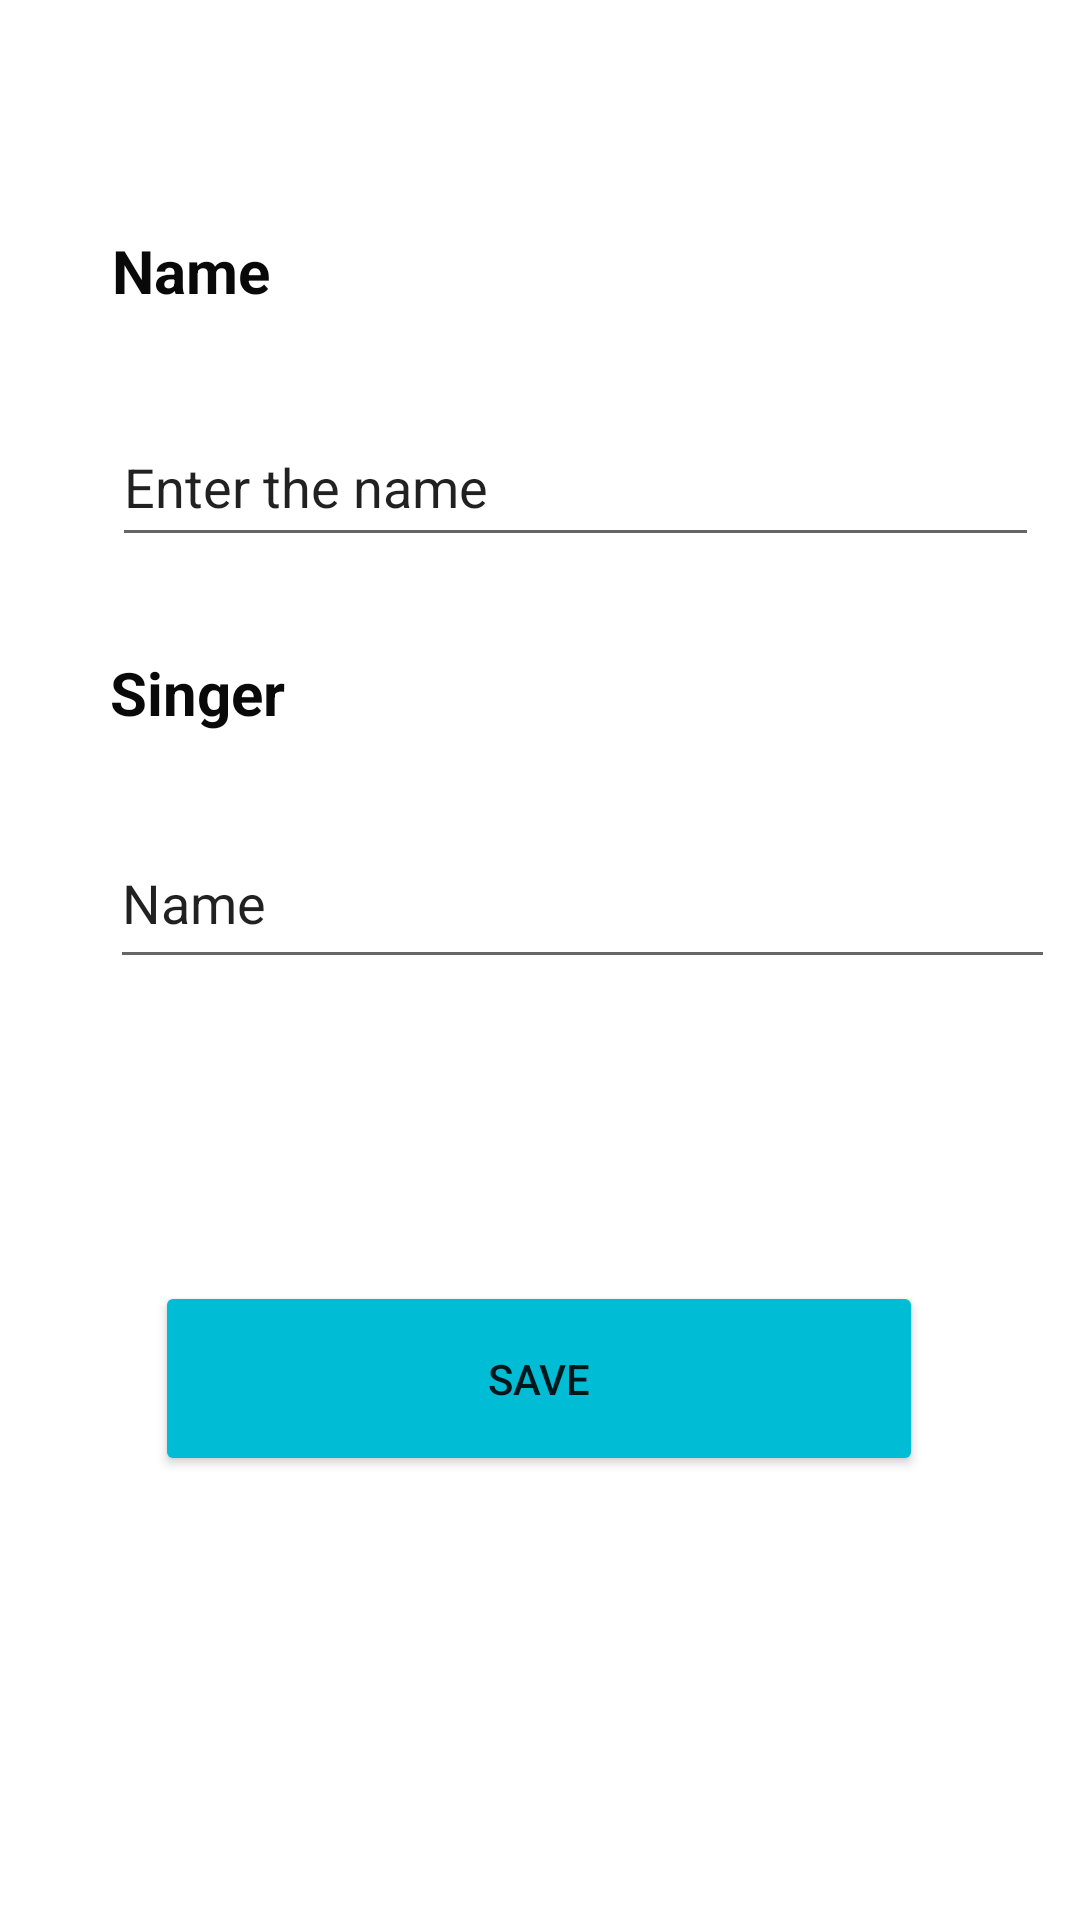

Produce the Android XML layout that renders to this screen, including the resource entries it uses.
<!-- AndroidManifest.xml: application theme Theme.App_lab2 -->
<!-- res/layout/activity_recyclerview.xml -->
<?xml version="1.0" encoding="utf-8"?>
<androidx.constraintlayout.widget.ConstraintLayout xmlns:android="http://schemas.android.com/apk/res/android"
    xmlns:app="http://schemas.android.com/apk/res-auto"
    xmlns:tools="http://schemas.android.com/tools"
    android:layout_width="match_parent"
    android:layout_height="match_parent"
    tools:context=".Recyclerview">

    <TextView
        android:id="@+id/name"
        android:layout_width="wrap_content"
        android:layout_height="wrap_content"
        android:text="Name"
        android:textColor="#090909"
        android:textSize="20sp"
        android:textStyle="bold"
        app:layout_constraintBottom_toBottomOf="parent"
        app:layout_constraintEnd_toEndOf="parent"
        app:layout_constraintHorizontal_bias="0.122"
        app:layout_constraintStart_toStartOf="parent"
        app:layout_constraintTop_toTopOf="parent"
        app:layout_constraintVertical_bias="0.125" />

    <TextView
        android:id="@+id/name2"
        android:layout_width="wrap_content"
        android:layout_height="wrap_content"
        android:text="Singer"
        android:textColor="#090909"
        android:textSize="20sp"
        android:textStyle="bold"
        app:layout_constraintBottom_toBottomOf="parent"
        app:layout_constraintEnd_toEndOf="parent"
        app:layout_constraintHorizontal_bias="0.122"
        app:layout_constraintStart_toStartOf="parent"
        app:layout_constraintTop_toBottomOf="@+id/plant_text1"
        app:layout_constraintVertical_bias="0.074" />

    <EditText
        android:id="@+id/plant_text1"
        android:layout_width="309dp"
        android:layout_height="50dp"
        android:layout_marginTop="32dp"
        android:ems="10"
        android:inputType="textPersonName"
        android:text="Enter the name"
        app:layout_constraintEnd_toEndOf="parent"
        app:layout_constraintHorizontal_bias="0.0"
        app:layout_constraintStart_toStartOf="@+id/name"
        app:layout_constraintTop_toBottomOf="@+id/name"
        tools:ignore="TouchTargetSizeCheck" />

    <EditText
        android:id="@+id/plain_text2"
        android:layout_width="315dp"
        android:layout_height="54dp"
        android:ems="10"
        android:inputType="textPersonName"
        android:text="Name"
        app:layout_constraintBottom_toBottomOf="parent"
        app:layout_constraintEnd_toEndOf="@+id/plant_text1"
        app:layout_constraintHorizontal_bias="0.0"
        app:layout_constraintStart_toStartOf="@+id/name2"
        app:layout_constraintTop_toBottomOf="@+id/name2"
        app:layout_constraintVertical_bias="0.082"
        tools:ignore="TouchTargetSizeCheck" />

    <Button
        android:id="@+id/button"
        android:layout_width="256dp"
        android:layout_height="65dp"
        android:layout_marginBottom="148dp"
        android:backgroundTint="#00BCD4"
        android:text="Save"
        android:textColorHint="#BCB3CC"
        app:layout_constraintBottom_toBottomOf="parent"
        app:layout_constraintEnd_toEndOf="parent"
        app:layout_constraintHorizontal_bias="0.496"
        app:layout_constraintStart_toStartOf="parent" />

</androidx.constraintlayout.widget.ConstraintLayout>
<!-- resources referenced by this layout -->
<resources>
  <style name="Theme.App_lab2" parent="Theme.MaterialComponents.DayNight.DarkActionBar">
          
          <item name="colorPrimary">@color/purple_500</item>
          <item name="colorPrimaryVariant">@color/purple_700</item>
          <item name="colorOnPrimary">@color/white</item>
          
          <item name="colorSecondary">@color/teal_200</item>
          <item name="colorSecondaryVariant">@color/teal_700</item>
          <item name="colorOnSecondary">@color/black</item>
          
          <item name="android:statusBarColor" tools:targetApi="l">?attr/colorPrimaryVariant</item>
          
      </style>
  <!-- not gathered from this repository: default colours our renderer supplied (Android Studio template values) -->
  <color name="purple_500">#FF6200EE</color>
  <color name="purple_700">#FF3700B3</color>
  <color name="teal_200">#FF03DAC5</color>
  <color name="teal_700">#FF018786</color>
  <color name="black">#FF000000</color>
  <color name="white">#FFFFFFFF</color>
</resources>
